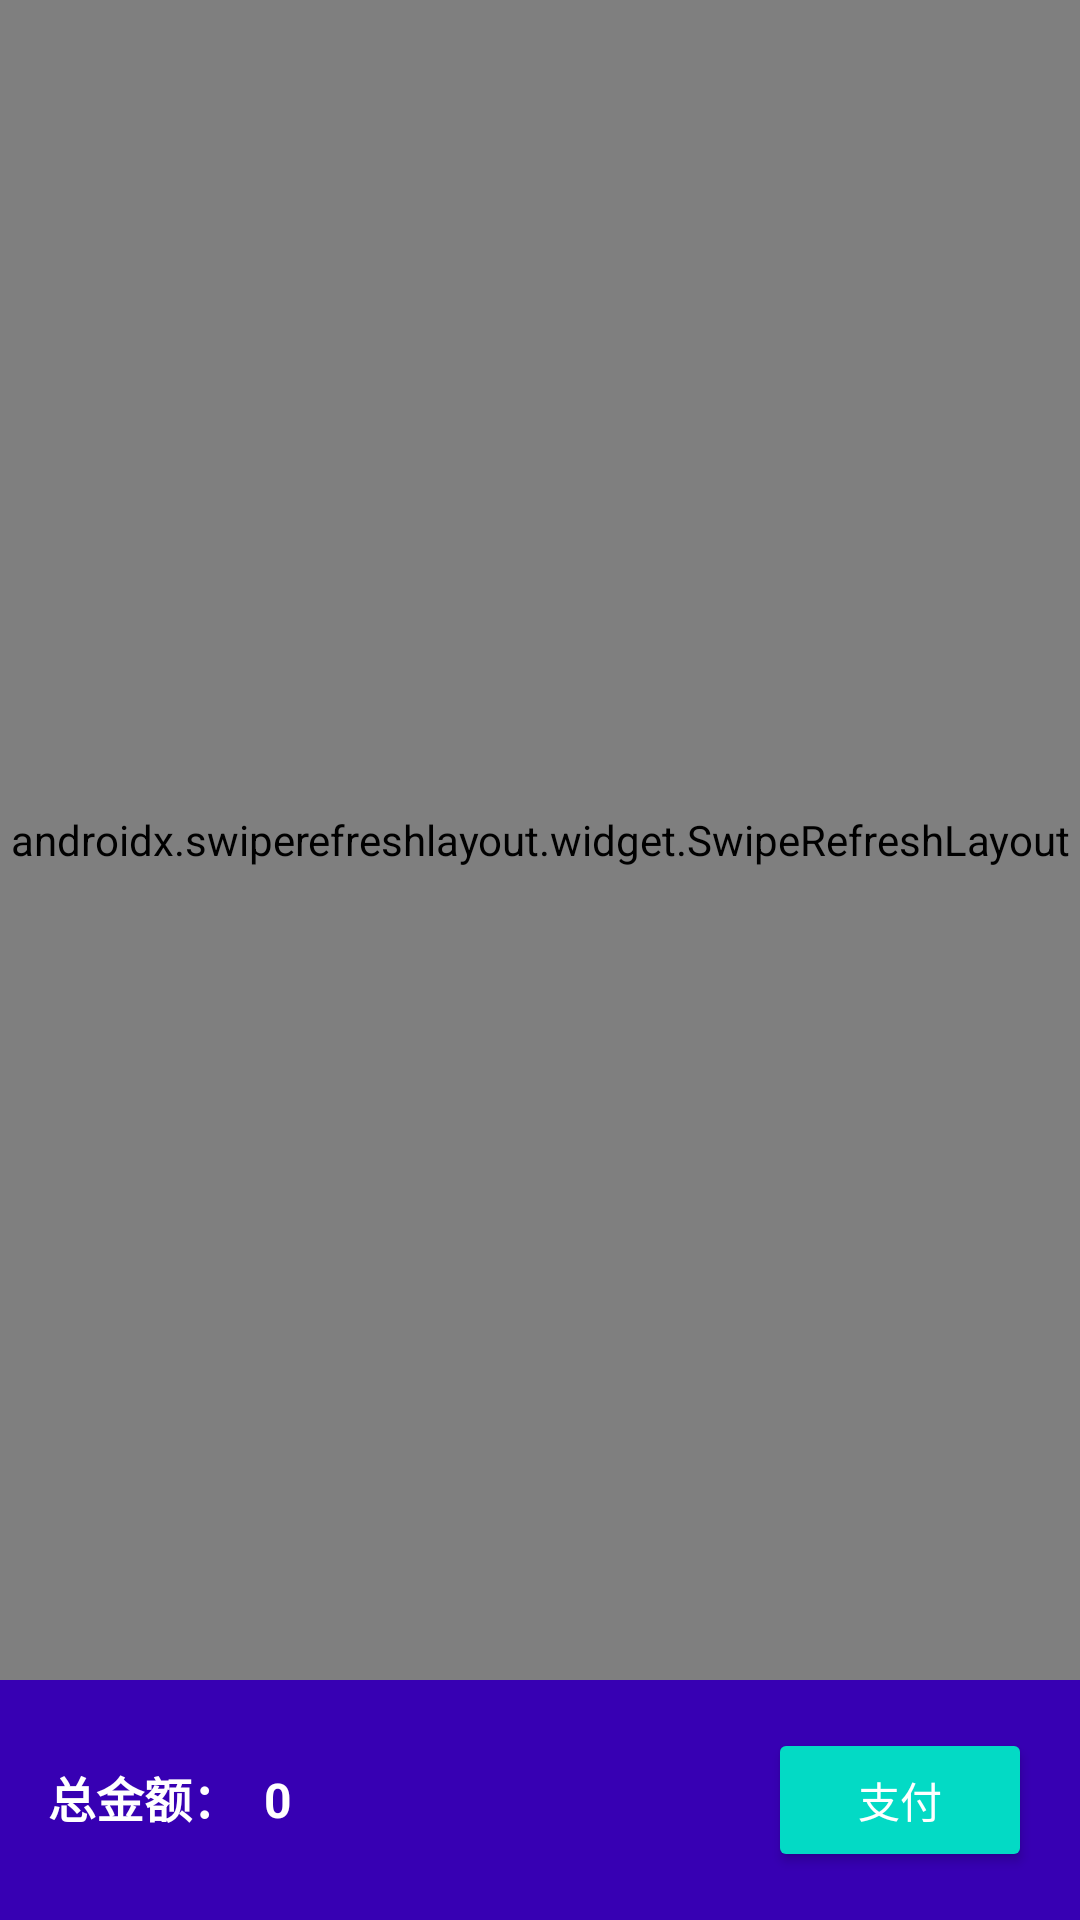

This screen was rendered from an Android layout file. Write that file and the resources it references.
<!-- AndroidManifest.xml: application theme Theme.Shopping -->
<!-- res/layout/fragment_home.xml -->
<?xml version="1.0" encoding="utf-8"?>
<androidx.constraintlayout.widget.ConstraintLayout xmlns:android="http://schemas.android.com/apk/res/android"
    xmlns:app="http://schemas.android.com/apk/res-auto"
    xmlns:tools="http://schemas.android.com/tools"
    android:layout_width="match_parent"
    android:layout_height="match_parent"
    tools:context=".ui.home.HomeFragment">

    
    <androidx.swiperefreshlayout.widget.SwipeRefreshLayout
        android:id="@+id/swipeRefreshLayout"
        android:layout_width="0dp"
        android:layout_height="0dp"
        app:layout_constraintTop_toTopOf="parent"
        app:layout_constraintBottom_toTopOf="@id/total_amount_layout"
        app:layout_constraintStart_toStartOf="parent"
        app:layout_constraintEnd_toEndOf="parent">

        <androidx.recyclerview.widget.RecyclerView
            android:id="@+id/recyclerView"
            android:layout_width="match_parent"
            android:layout_height="match_parent" />
    </androidx.swiperefreshlayout.widget.SwipeRefreshLayout>

    
    <LinearLayout
        android:id="@+id/total_amount_layout"
        android:layout_width="match_parent"
        android:layout_height="wrap_content"
        android:orientation="horizontal"
        android:padding="16dp"
        android:background="@color/colorPrimaryDark"
        app:layout_constraintBottom_toBottomOf="parent">

        <TextView
            android:id="@+id/total_amount_label"
            android:layout_width="wrap_content"
            android:layout_height="wrap_content"
            android:text="总金额："
            android:textSize="16sp"
            android:textStyle="bold"
            android:layout_marginEnd="8dp"
            android:textColor="@android:color/white" />

        <TextView
            android:id="@+id/total_amount"
            android:layout_width="wrap_content"
            android:layout_height="wrap_content"
            android:layout_weight="1"
            android:text="0"
            android:textSize="16sp"
            android:textStyle="bold"
            android:textColor="@android:color/white"
            android:layout_marginEnd="16dp" />

        <Button
            android:id="@+id/pay_button"
            android:layout_width="wrap_content"
            android:layout_height="wrap_content"
            android:backgroundTint="@color/colorAccent"
            android:text="支付"
            android:textColor="@android:color/white" />
    </LinearLayout>
</androidx.constraintlayout.widget.ConstraintLayout>
<!-- resources referenced by this layout -->
<resources>
  <style name="Theme.Shopping" parent="Theme.MaterialComponents.DayNight.DarkActionBar">
          
          <item name="colorPrimary">@color/purple_500</item>
          <item name="colorPrimaryVariant">@color/purple_700</item>
          <item name="colorOnPrimary">@color/white</item>
          
          <item name="colorSecondary">@color/teal_200</item>
          <item name="colorSecondaryVariant">@color/teal_700</item>
          <item name="colorOnSecondary">@color/black</item>
          
          <item name="android:statusBarColor">?attr/colorPrimaryVariant</item>
          
      </style>
  <!-- not gathered from this repository: default colours our renderer supplied (Android Studio template values) -->
  <color name="purple_500">#FF6200EE</color>
  <color name="purple_700">#FF3700B3</color>
  <color name="teal_200">#FF03DAC5</color>
  <color name="teal_700">#FF018786</color>
  <color name="black">#FF000000</color>
  <color name="white">#FFFFFFFF</color>
  <color name="colorPrimaryDark">#FF3700B3</color>
  <color name="colorAccent">#FF03DAC5</color>
</resources>
